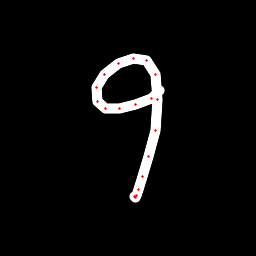

The file beside this chart, header and first rows:
x, y, hover, eod
159.7, 90.78, 0.0, 0.0
151.1, 98.33, 0.0, 0.0
136, 104.9, 0.0, 0.0
119.4, 108.5, 0.0, 0.0
105.9, 108.4, 0.0, 0.0
97.28, 101.6, 0.0, 0.0
96.4, 87.92, 0.0, 0.0
104.2, 74.76, 0.0, 0.0
118.6, 63.96, 0.0, 0.0
133.8, 58.83, 0.0, 0.0
146.6, 60.98, 0.0, 0.0
155.9, 74.02, 0.0, 0.0
158, 99.76, 0.0, 0.0
155.1, 130.7, 0.0, 0.0
149, 156.4, 0.0, 0.0
142.8, 176.5, 0.0, 0.0
138.1, 189.7, 0.0, 0.0
136.3, 195.4, 0.0, 0.0
135, 197.3, 0.0, 0.0
134.4, 196.9, 0.0, 1.0
